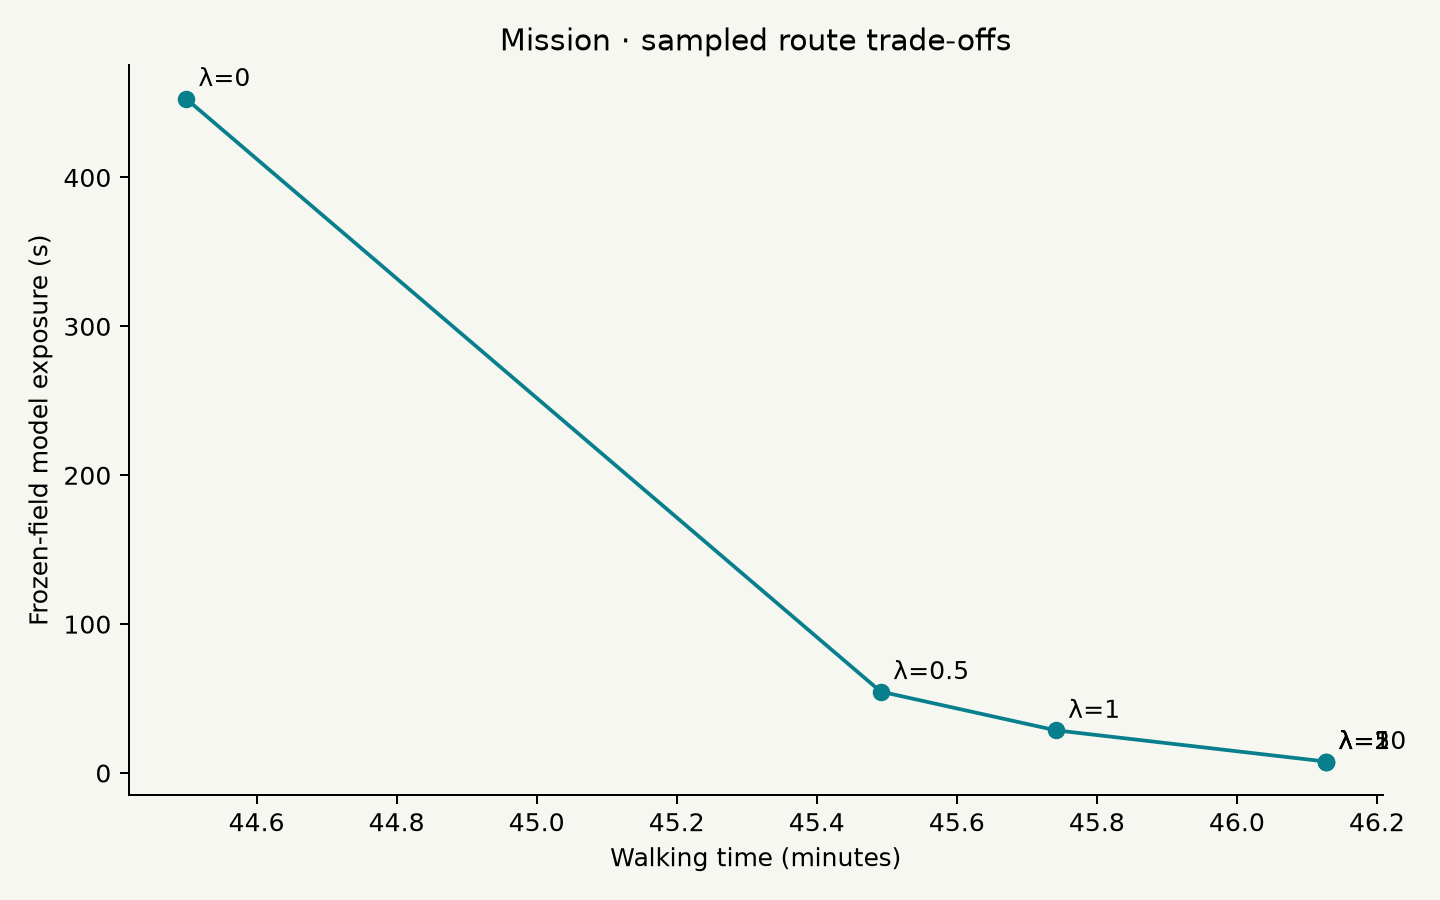

Source data for this figure (header and first rows):
lambda_weight, distance_m, time_s, exposure, cost, elapsed_ms, visited
0, 3738, 2670, 453, 2670, 4.295, 2430
0.5, 3821, 2729, 54.69, 2757, 5.502, 2715
1, 3842, 2744, 28.7, 2773, 5.703, 2843
2, 3875, 2768, 7.711, 2783, 5.718, 2751
5, 3875, 2768, 7.711, 2806, 4.95, 2551
10, 3875, 2768, 7.711, 2845, 5.085, 2491
